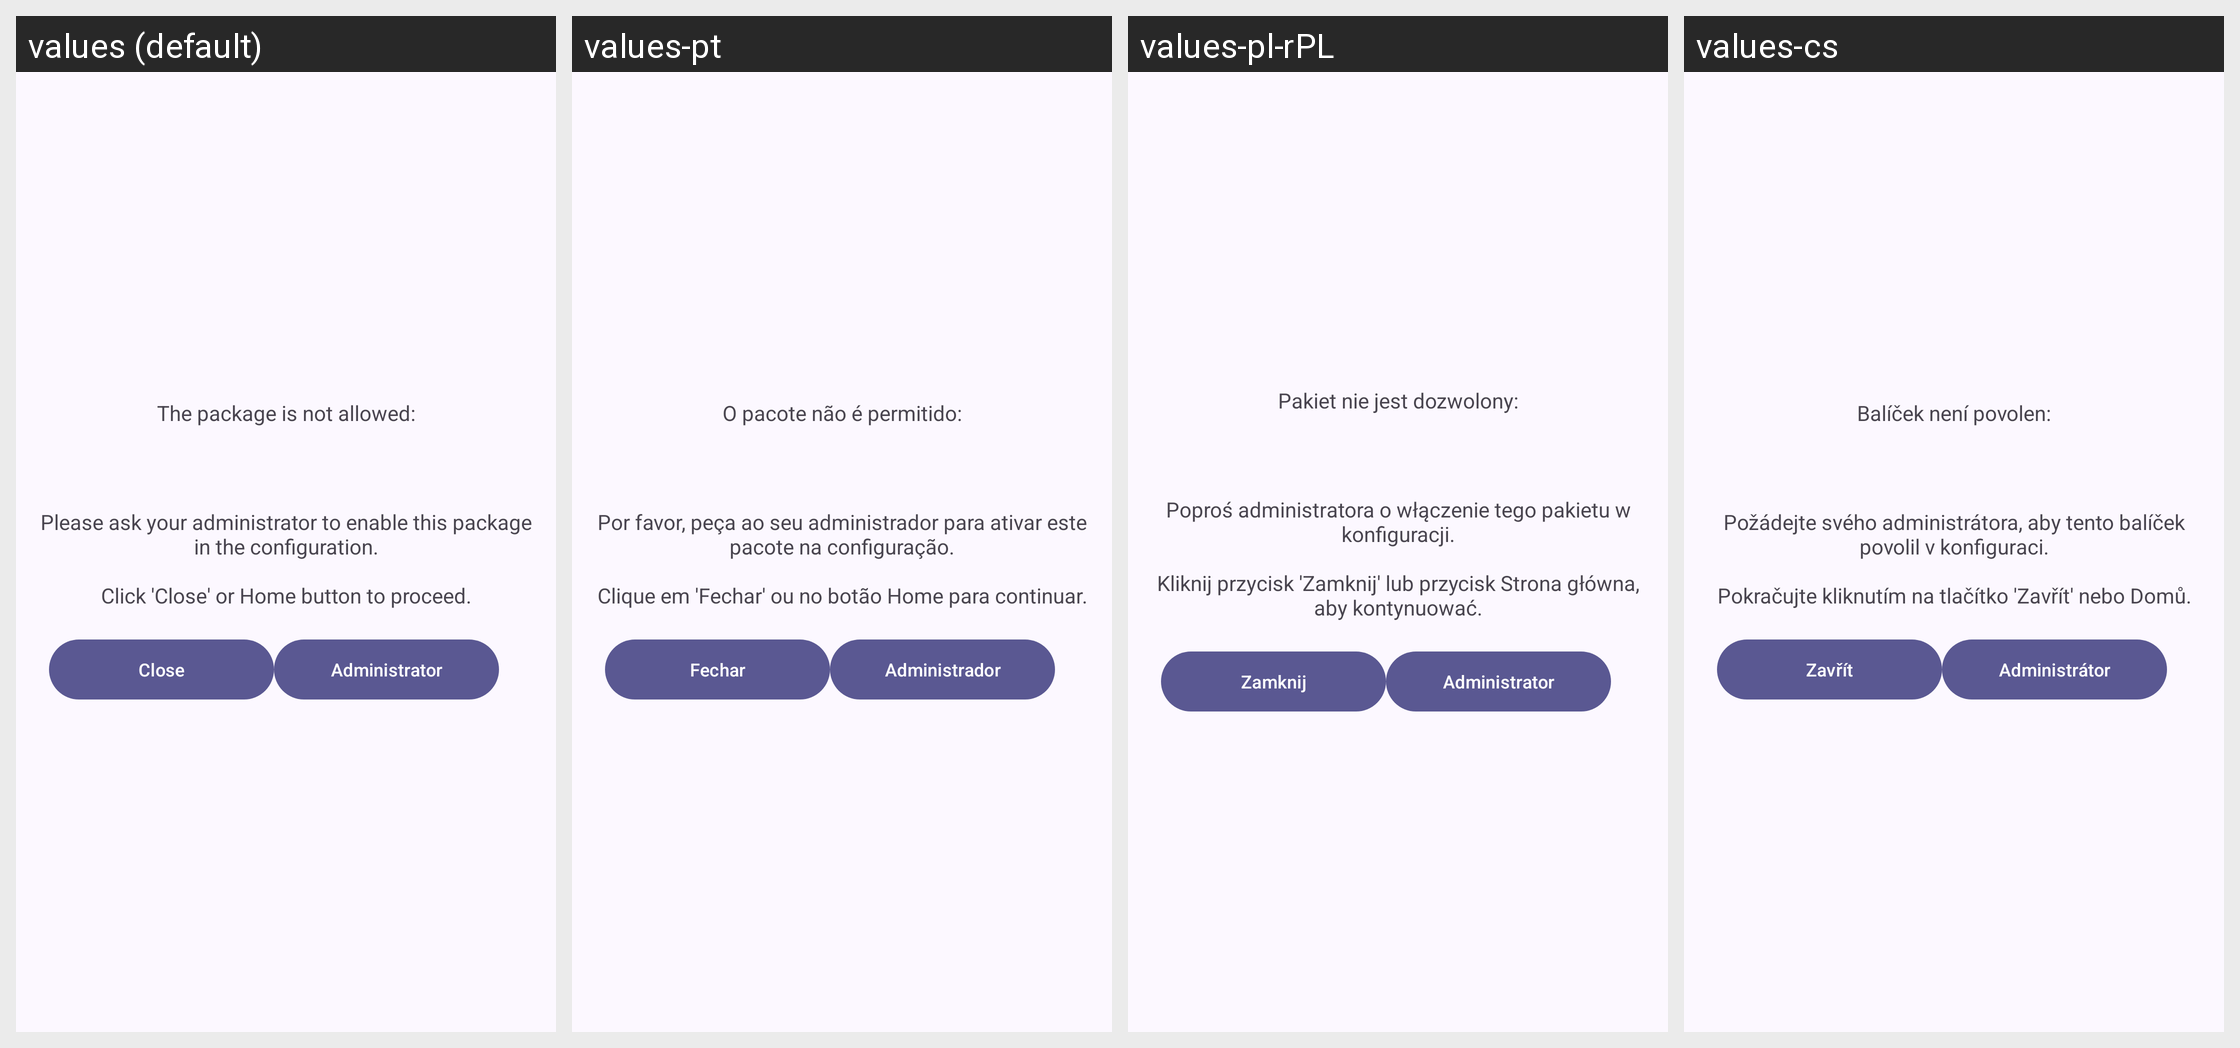

The Android screen above is rendered under several locales of the same app. Produce the string resources it draws, with the default and per-locale values.
Android screen res/layout/layout_application_not_allowed.xml rendered under 4 locales, left to right: values (default), values-pt, values-pl-rPL, values-cs. Device: Nexus 5 (rendered at 1080×1920; each locale shown at half size, 540×960, under a caption strip naming it); theme AppTheme.
Other locales in the repository, not shown: values-ar, values-de, values-es, values-fr, values-ja, values-ru, values-zh-rCN, values-zh-rTW.
Strings drawn on this screen, with the default value and each locale's value (text and hints the layout hard-codes, and strings that could not be matched under every locale, appear in the picture but are not listed):

access_to_app_denied
  values: The package is not allowed:
  values-pt: O pacote não é permitido:
  values-pl-rPL: Pakiet nie jest dozwolony:
  values-cs: Balíček není povolen:

access_to_app_denied_2
  values: Please ask your administrator to enable this package in the configuration.
      
      Click 'Close' or Home button to proceed.
  values-pt: Por favor, peça ao seu administrador para ativar este pacote na configuração.
      
      Clique em 'Fechar' ou no botão Home para continuar.
  values-pl-rPL: Poproś administratora o włączenie tego pakietu w konfiguracji.
      
      Kliknij przycisk 'Zamknij' lub przycisk Strona główna, aby kontynuować.
  values-cs: Požádejte svého administrátora, aby tento balíček povolil v konfiguraci.
      
      Pokračujte kliknutím na tlačítko 'Zavřít' nebo Domů.

dialog_app_not_allowed_close
  values: Close
  values-pt: Fechar
  values-pl-rPL: Zamknij
  values-cs: Zavřít

dialog_app_not_allowed_admin
  values: Administrator
  values-pt: Administrador
  values-pl-rPL: Administrator
  values-cs: Administrátor
